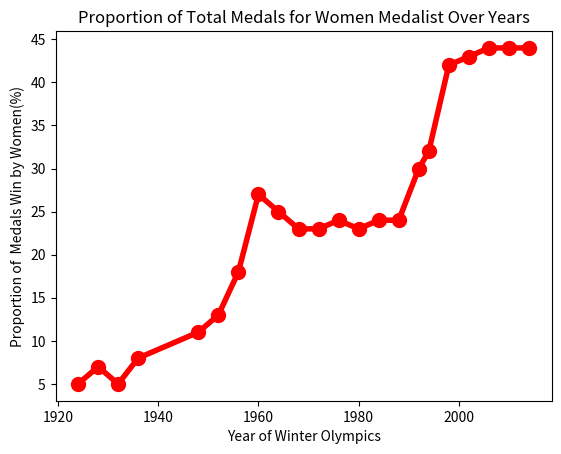

Python code for this plot:
import matplotlib.pyplot as plt

Medals=[5,7,5,8,11,13,18,27,25,23,23,24,23,24,24,30,32,42,43,44,44,44]
year=[1924,1928,1932,1936,1948,1952,1956,1960,1964,1968,1972,1976,1980,1984,1988,1992,1994,1998,2002,2006,2010,2014]

plt.plot(year,Medals,linewidth=4.0,color='r',marker='o',markerfacecolor='r',markersize=10)
plt.xlabel('Year of Winter Olympics')
plt.ylabel('Proportion of  Medals Win by Women(%)')
plt.title('Proportion of Total Medals for Women Medalist Over Years')
plt.show()